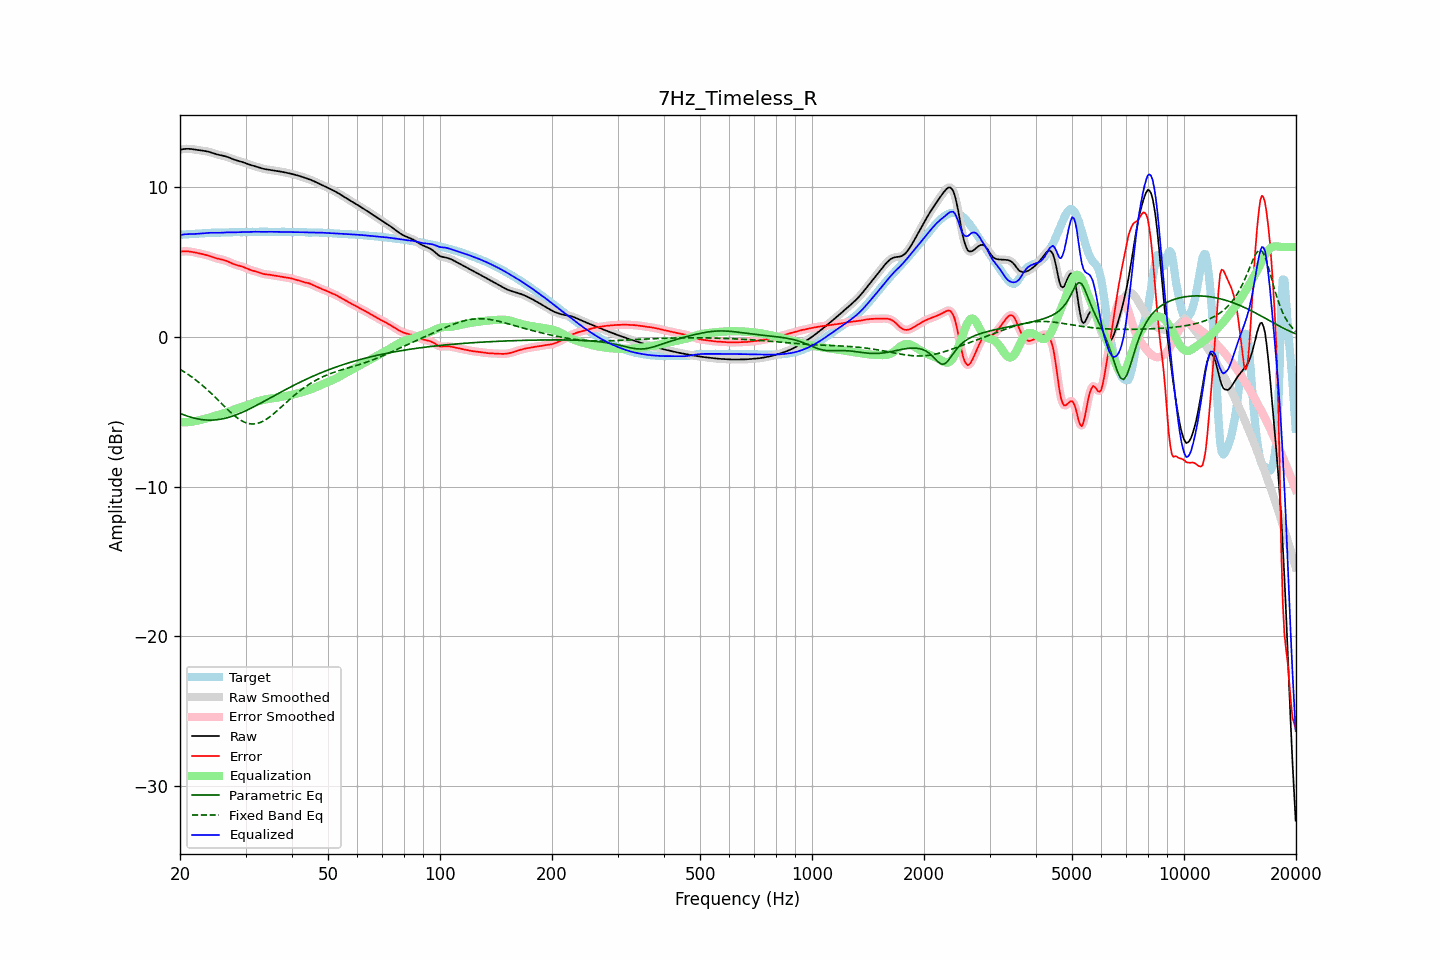

The data file committed next to this chart (first rows):
frequency, raw, error, smoothed, error_smoothed, equalization, parametric_eq, fixed_band_eq, equalized_raw, equalized_smoothed, target
20.00, 12.49, 5.67, 12.49, 5.67, -5.69, -5.11, -2.17, 6.80, 6.80, 6.81
20.20, 12.51, 5.69, 12.51, 5.69, -5.69, -5.16, -2.24, 6.82, 6.82, 6.82
20.40, 12.53, 5.70, 12.53, 5.70, -5.70, -5.20, -2.30, 6.83, 6.83, 6.83
20.61, 12.54, 5.71, 12.54, 5.71, -5.70, -5.24, -2.37, 6.84, 6.84, 6.83
20.81, 12.55, 5.71, 12.55, 5.71, -5.70, -5.28, -2.44, 6.85, 6.85, 6.84
21.02, 12.55, 5.70, 12.55, 5.70, -5.70, -5.31, -2.51, 6.86, 6.86, 6.85
21.23, 12.55, 5.69, 12.55, 5.69, -5.69, -5.35, -2.58, 6.86, 6.86, 6.85
21.44, 12.54, 5.68, 12.54, 5.68, -5.68, -5.38, -2.66, 6.86, 6.86, 6.86
21.66, 12.52, 5.66, 12.52, 5.66, -5.66, -5.41, -2.74, 6.86, 6.86, 6.86
21.87, 12.50, 5.64, 12.50, 5.64, -5.64, -5.44, -2.82, 6.87, 6.87, 6.87
22.09, 12.49, 5.61, 12.49, 5.61, -5.62, -5.46, -2.90, 6.87, 6.87, 6.87
22.31, 12.47, 5.59, 12.47, 5.59, -5.59, -5.48, -2.98, 6.88, 6.88, 6.88
22.54, 12.46, 5.57, 12.46, 5.57, -5.57, -5.50, -3.07, 6.89, 6.89, 6.89
22.76, 12.44, 5.54, 12.44, 5.54, -5.55, -5.52, -3.16, 6.90, 6.90, 6.90
22.99, 12.43, 5.52, 12.43, 5.52, -5.52, -5.53, -3.25, 6.91, 6.91, 6.91
23.22, 12.41, 5.50, 12.41, 5.49, -5.49, -5.55, -3.34, 6.92, 6.92, 6.92
23.45, 12.40, 5.47, 12.39, 5.47, -5.47, -5.56, -3.44, 6.93, 6.93, 6.93
23.69, 12.37, 5.44, 12.37, 5.44, -5.43, -5.56, -3.53, 6.94, 6.94, 6.93
23.92, 12.35, 5.41, 12.35, 5.41, -5.40, -5.56, -3.63, 6.94, 6.94, 6.94
24.16, 12.32, 5.37, 12.32, 5.37, -5.37, -5.56, -3.73, 6.95, 6.95, 6.94
24.40, 12.28, 5.33, 12.28, 5.33, -5.33, -5.56, -3.84, 6.95, 6.95, 6.95
24.65, 12.24, 5.30, 12.24, 5.30, -5.30, -5.56, -3.94, 6.94, 6.94, 6.95
24.89, 12.21, 5.26, 12.21, 5.26, -5.27, -5.55, -4.05, 6.94, 6.94, 6.95
25.14, 12.18, 5.23, 12.18, 5.23, -5.24, -5.54, -4.15, 6.94, 6.94, 6.95
25.39, 12.15, 5.20, 12.15, 5.20, -5.21, -5.52, -4.26, 6.94, 6.94, 6.95
25.65, 12.13, 5.18, 12.13, 5.18, -5.18, -5.51, -4.37, 6.94, 6.94, 6.95
25.91, 12.10, 5.16, 12.11, 5.16, -5.15, -5.49, -4.47, 6.95, 6.95, 6.95
26.16, 12.08, 5.13, 12.08, 5.13, -5.12, -5.47, -4.58, 6.96, 6.96, 6.95
26.43, 12.06, 5.10, 12.06, 5.10, -5.09, -5.44, -4.69, 6.97, 6.97, 6.96
26.69, 12.02, 5.06, 12.02, 5.06, -5.05, -5.41, -4.79, 6.97, 6.97, 6.96
26.96, 11.99, 5.02, 11.99, 5.02, -5.01, -5.39, -4.89, 6.98, 6.98, 6.97
27.23, 11.94, 4.97, 11.94, 4.97, -4.97, -5.35, -4.99, 6.98, 6.98, 6.97
27.50, 11.90, 4.92, 11.90, 4.92, -4.93, -5.32, -5.09, 6.97, 6.97, 6.98
27.77, 11.86, 4.87, 11.86, 4.87, -4.88, -5.28, -5.19, 6.97, 6.97, 6.98
28.05, 11.82, 4.83, 11.82, 4.83, -4.84, -5.25, -5.28, 6.97, 6.97, 6.98
28.33, 11.78, 4.80, 11.78, 4.80, -4.81, -5.21, -5.36, 6.98, 6.98, 6.98
28.62, 11.75, 4.77, 11.75, 4.77, -4.77, -5.17, -5.44, 6.98, 6.98, 6.98
28.90, 11.72, 4.74, 11.72, 4.74, -4.74, -5.12, -5.52, 6.99, 6.99, 6.98
29.19, 11.69, 4.71, 11.69, 4.71, -4.70, -5.08, -5.58, 6.99, 6.99, 6.98
29.48, 11.66, 4.68, 11.66, 4.67, -4.66, -5.03, -5.64, 7.00, 6.99, 6.98
29.78, 11.62, 4.63, 11.62, 4.63, -4.62, -4.98, -5.70, 7.00, 7.00, 6.99
30.08, 11.58, 4.59, 11.58, 4.59, -4.58, -4.93, -5.74, 7.00, 7.00, 6.99
30.38, 11.54, 4.54, 11.54, 4.54, -4.55, -4.88, -5.78, 7.00, 7.00, 7.00
30.68, 11.50, 4.49, 11.50, 4.50, -4.51, -4.83, -5.80, 7.00, 7.00, 7.01
30.99, 11.47, 4.46, 11.47, 4.46, -4.47, -4.78, -5.82, 7.00, 7.00, 7.01
31.30, 11.44, 4.43, 11.44, 4.43, -4.43, -4.72, -5.82, 7.01, 7.01, 7.01
31.61, 11.41, 4.40, 11.41, 4.40, -4.39, -4.67, -5.82, 7.01, 7.01, 7.01
31.93, 11.37, 4.37, 11.37, 4.37, -4.36, -4.61, -5.81, 7.02, 7.02, 7.00
32.24, 11.34, 4.34, 11.34, 4.33, -4.32, -4.56, -5.79, 7.02, 7.02, 7.00
32.57, 11.30, 4.30, 11.30, 4.30, -4.29, -4.50, -5.76, 7.01, 7.01, 7.01
32.89, 11.27, 4.26, 11.27, 4.26, -4.26, -4.44, -5.72, 7.01, 7.01, 7.01
33.22, 11.24, 4.22, 11.24, 4.22, -4.23, -4.38, -5.67, 7.01, 7.01, 7.02
33.55, 11.21, 4.19, 11.21, 4.20, -4.21, -4.33, -5.62, 7.01, 7.01, 7.02
33.89, 11.19, 4.17, 11.19, 4.18, -4.18, -4.27, -5.55, 7.01, 7.01, 7.02
34.23, 11.17, 4.16, 11.17, 4.16, -4.16, -4.21, -5.49, 7.01, 7.01, 7.01
34.57, 11.16, 4.15, 11.16, 4.15, -4.15, -4.15, -5.41, 7.01, 7.01, 7.01
34.92, 11.14, 4.14, 11.14, 4.14, -4.13, -4.09, -5.33, 7.01, 7.01, 7.00
35.27, 11.13, 4.12, 11.13, 4.12, -4.12, -4.03, -5.25, 7.01, 7.01, 7.01
35.62, 11.11, 4.10, 11.11, 4.10, -4.10, -3.97, -5.16, 7.01, 7.01, 7.01
35.97, 11.09, 4.08, 11.10, 4.09, -4.09, -3.91, -5.07, 7.01, 7.01, 7.01
... 635 more rows
